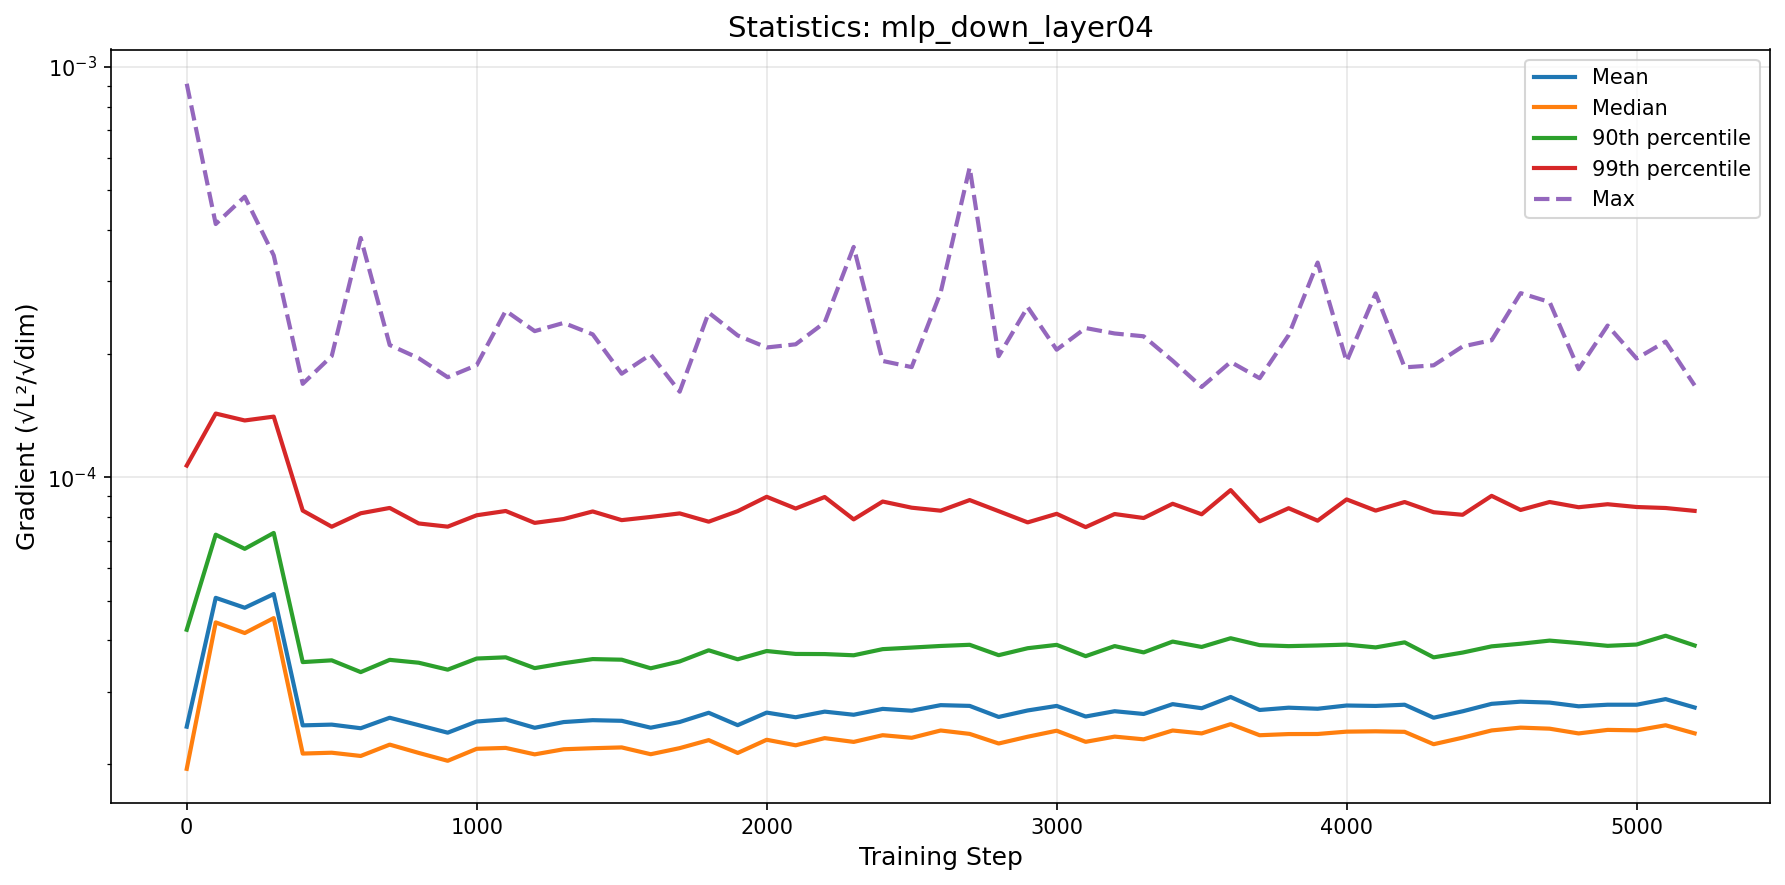

The file beside this chart, header and first rows:
step, mean, median, p90, p99, max
0, 2.465615266388747e-05, 1.9463875105429906e-05, 4.2476956514292384e-05, 0.0001067, 0.0009093
100, 5.0806503220862374e-05, 4.4267957491683774e-05, 7.24111814633943e-05, 0.0001429, 0.0004139
200, 4.805226431907266e-05, 4.170078500465024e-05, 6.68895292619709e-05, 0.0001375, 0.0004826
300, 5.189870536152117e-05, 4.5344042518991046e-05, 7.312194429687223e-05, 0.0001404, 0.0003471
400, 2.4838511763684773e-05, 2.1203958567639347e-05, 3.542722479323857e-05, 8.289536286611086e-05, 0.0001688
500, 2.4944719033844588e-05, 2.130622033291729e-05, 3.577916031645145e-05, 7.572334645374207e-05, 0.0001973
600, 2.444204451560052e-05, 2.0920148017467e-05, 3.349356702528894e-05, 8.1658290582709e-05, 0.0003828
700, 2.5922553274090144e-05, 2.2296596398518886e-05, 3.5874296736437826e-05, 8.413399125856807e-05, 0.0002099
800, 2.4867171191170944e-05, 2.1281314730003942e-05, 3.5301297612022604e-05, 7.712257975072133e-05, 0.0001949
900, 2.3839817764513183e-05, 2.0360128473839723e-05, 3.3953056481550446e-05, 7.575156778329973e-05, 0.0001752
1000, 2.5386023208988873e-05, 2.1780573661089875e-05, 3.614254637795966e-05, 8.074918718193657e-05, 0.0001875
1100, 2.5685045564403564e-05, 2.1886861759412568e-05, 3.638791422417853e-05, 8.27073593245586e-05, 0.0002543
1200, 2.4505555735182245e-05, 2.110969217028469e-05, 3.424872375035193e-05, 7.737125641142474e-05, 0.0002269
1300, 2.5305603113984514e-05, 2.1722612473240588e-05, 3.5206182656111185e-05, 7.906853461463462e-05, 0.0002376
1400, 2.5575005911131138e-05, 2.1849651602678932e-05, 3.60310197720537e-05, 8.249700251326422e-05, 0.0002228
1500, 2.5481936496312958e-05, 2.1948822904960252e-05, 3.590629603422709e-05, 7.857419477659262e-05, 0.0001787
1600, 2.4516051826289615e-05, 2.1126485080458224e-05, 3.421655128477141e-05, 7.999026798643152e-05, 0.0001991
1700, 2.5314637168424713e-05, 2.1860570086573716e-05, 3.555750226951204e-05, 8.159737437381405e-05, 0.0001615
1800, 2.665737542958811e-05, 2.2867167899676133e-05, 3.78539043595083e-05, 7.789328781655056e-05, 0.0002517
1900, 2.4867465156911583e-05, 2.1275597646308597e-05, 3.598553194024134e-05, 8.262796764029186e-05, 0.0002215
2000, 2.668427376792842e-05, 2.2912152417120524e-05, 3.769607392314356e-05, 8.956297868280668e-05, 0.000207
2100, 2.5996265944583958e-05, 2.2212629119167104e-05, 3.708445001393556e-05, 8.385866989556228e-05, 0.0002107
2200, 2.6829103476668898e-05, 2.3123375285649672e-05, 3.7058404996059824e-05, 8.946075358835512e-05, 0.0002381
2300, 2.6364378959741724e-05, 2.2638561858912e-05, 3.680782283481676e-05, 7.890414155554023e-05, 0.000364
2400, 2.7246489640101633e-05, 2.350577778997831e-05, 3.809796471614391e-05, 8.721878373762592e-05, 0.0001919
2500, 2.696972916862556e-05, 2.3166441678768024e-05, 3.8432589644799005e-05, 8.425456828263115e-05, 0.0001854
2600, 2.7823857011885355e-05, 2.4135208150255494e-05, 3.8782898263889366e-05, 8.284874566015775e-05, 0.000282
2700, 2.7706794048118343e-05, 2.3678832803852856e-05, 3.90379052987555e-05, 8.793651242740451e-05, 0.0005683
2800, 2.6040473373225687e-05, 2.243627568532247e-05, 3.682834030769299e-05, 8.262624571216285e-05, 0.0001972
2900, 2.7006172929102795e-05, 2.330467032152228e-05, 3.8294553451123645e-05, 7.758504689263632e-05, 0.0002598
3000, 2.7703207690614973e-05, 2.4104900148813613e-05, 3.902235512214247e-05, 8.140507408825212e-05, 0.0002045
3100, 2.6105534454052603e-05, 2.2648563572147395e-05, 3.66260101145599e-05, 7.555418655101676e-05, 0.0002309
3200, 2.6892645001833227e-05, 2.3320580112340394e-05, 3.875515722029375e-05, 8.131130314723123e-05, 0.0002239
3300, 2.6477896574418407e-05, 2.296800994372461e-05, 3.7408325442811465e-05, 7.950723804242442e-05, 0.0002204
3400, 2.7980669213845705e-05, 2.4133690203598235e-05, 3.974846767960116e-05, 8.613387355580923e-05, 0.0001922
3500, 2.7347854784590265e-05, 2.3742292796669062e-05, 3.85671948606614e-05, 8.119419995637144e-05, 0.0001659
3600, 2.9127013407123502e-05, 2.5009235287143383e-05, 4.0503134368918825e-05, 9.298768462031143e-05, 0.0001909
3700, 2.707961672162409e-05, 2.3502644580730703e-05, 3.8965850762906484e-05, 7.804724889865609e-05, 0.0001742
3800, 2.7430888511385153e-05, 2.3656372832192574e-05, 3.8746166319469906e-05, 8.401371938816736e-05, 0.0002219
3900, 2.7266323477410998e-05, 2.366574244661024e-05, 3.888958344759885e-05, 7.833170653611887e-05, 0.0003334
4000, 2.7767555288929052e-05, 2.3979322577361017e-05, 3.908071739715523e-05, 8.826358811347744e-05, 0.0001914
4100, 2.7700555353130828e-05, 2.402439440629678e-05, 3.8471916559501546e-05, 8.288970078865528e-05, 0.0002804
4200, 2.7889572232565667e-05, 2.3954262360348366e-05, 3.957679255108815e-05, 8.698022116732311e-05, 0.0001852
4300, 2.5927168969985814e-05, 2.2346654077409767e-05, 3.6377448122948404e-05, 8.214186673285436e-05, 0.0001873
4400, 2.6880371503218132e-05, 2.3180939024314284e-05, 3.737182560143992e-05, 8.096898767689702e-05, 0.0002082
4500, 2.8029310835663817e-05, 2.4142337679222692e-05, 3.869902902806643e-05, 9.003880193631628e-05, 0.0002156
4600, 2.8373204061699952e-05, 2.452716125844745e-05, 3.927067991753574e-05, 8.31831396499183e-05, 0.0002809
4700, 2.822553240228468e-05, 2.438229239487555e-05, 3.9967538396012965e-05, 8.699205609445922e-05, 0.0002671
4800, 2.76443144539416e-05, 2.3739395146549214e-05, 3.9425605064025145e-05, 8.447330408671404e-05, 0.0001833
4900, 2.7889721004320816e-05, 2.4217309146479238e-05, 3.880878175550606e-05, 8.591390818764918e-05, 0.0002341
5000, 2.789024794954511e-05, 2.4151977413566783e-05, 3.909509541699662e-05, 8.457566807919647e-05, 0.0001946
5100, 2.878333730873656e-05, 2.4853778995748144e-05, 4.1077585410675956e-05, 8.410736103542143e-05, 0.000214
5200, 2.745721261676019e-05, 2.3751890694256872e-05, 3.888760402332991e-05, 8.276118547655641e-05, 0.0001673
